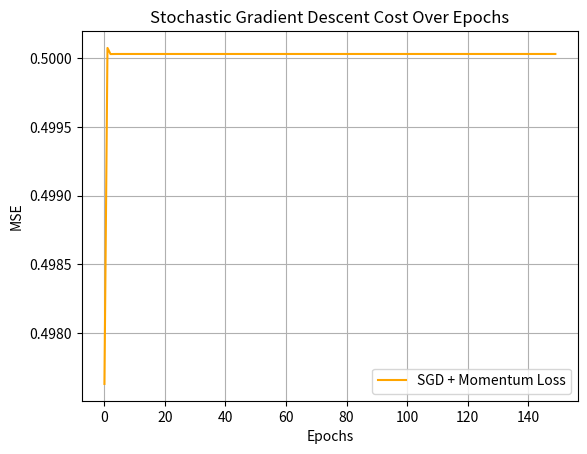

Write the Python code that produced this figure.
import numpy as np
import matplotlib.pyplot as plt

np.random.seed(10)
X = np.random.uniform(-2, 2, (100, 1))
Y = 2 * (X**2) + 3 * X + 5 + np.random.normal(0, 1, (100, 1))

X_poly = np.hstack((np.ones((100, 1)), X, X**2))
X_scaled = X_poly.copy()
X_scaled[:, 1] = (X_poly[:, 1] - np.mean(X_poly[:, 1])) / np.std(X_poly[:, 1])
X_scaled[:, 2] = (X_poly[:, 2] - np.mean(X_poly[:, 2])) / np.std(X_poly[:, 2])

m = len(Y)
epochs = 150
lr = 0.01
beta = 0.9

theta = np.zeros((3, 1))
v = np.zeros((3, 1))
loss_history = []

for epoch in range(epochs):
    for i in range(m):
        xi = X_scaled[i:i+1, :]
        yi = Y[i:i+1, :]
        
        pred = np.dot(xi, theta)
        err = pred - yi
        gradient = np.dot(xi.T, err)
        
        v = beta * v + lr * gradient
        theta = theta - v
        
    full_pred = np.dot(X_scaled, theta)
    mse = (1 / (2 * m)) * np.sum((full_pred - Y) ** 2)
    loss_history.append(mse)

plt.plot(loss_history, color='orange', label='SGD + Momentum Loss')
plt.title('Stochastic Gradient Descent Cost Over Epochs')
plt.xlabel('Epochs')
plt.ylabel('MSE')
plt.legend()
plt.grid(True)
plt.show()
